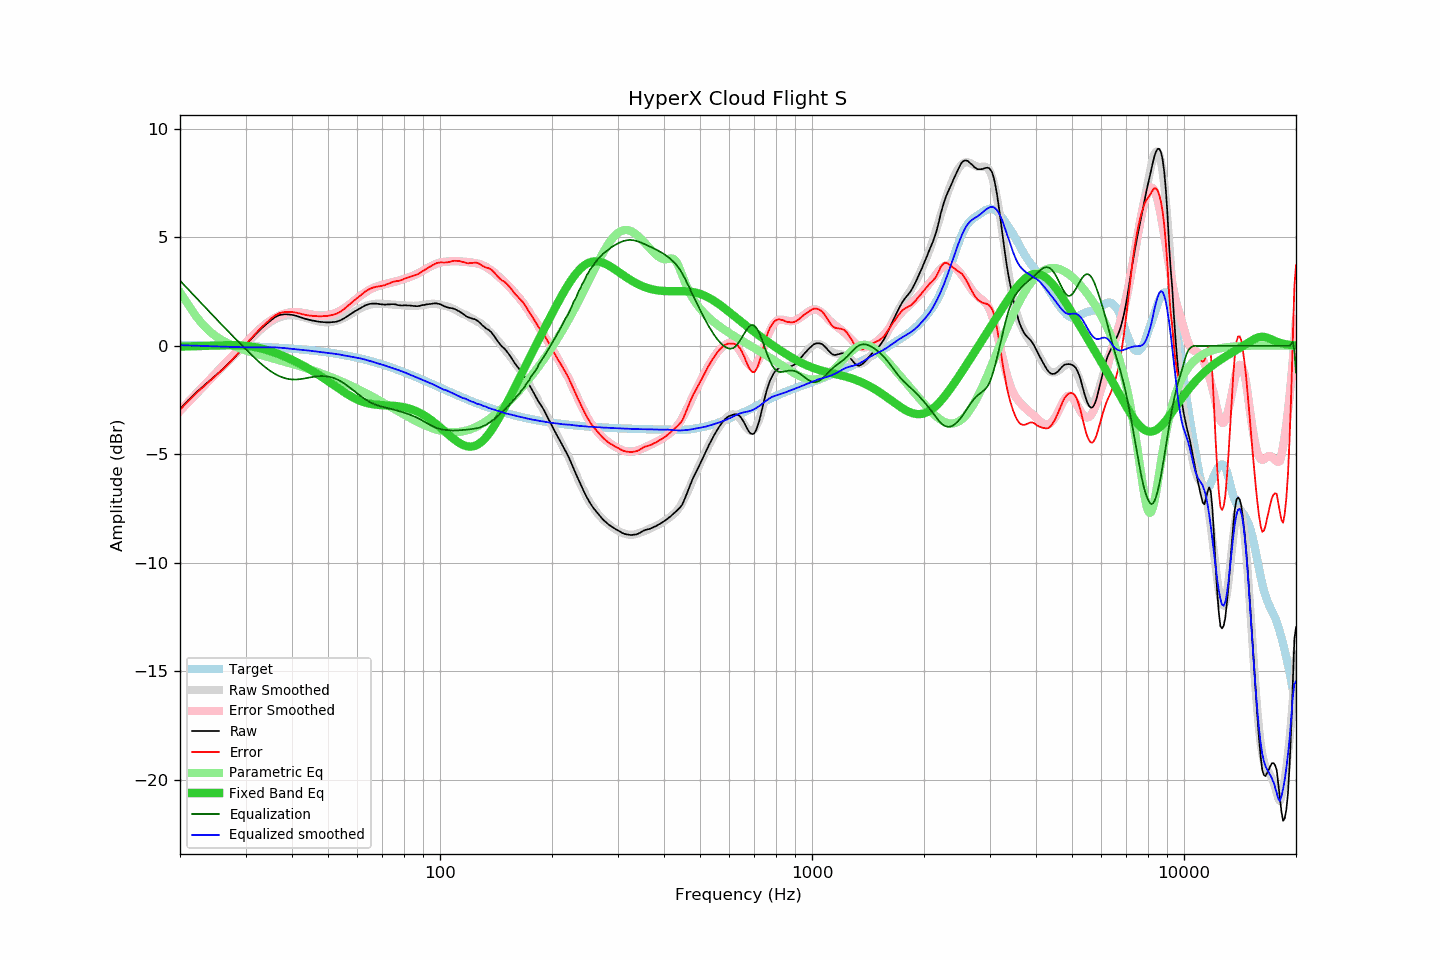

The table this chart was drawn from, first rows:
frequency, raw, error, smoothed, error_smoothed, equalization, parametric_eq, equalized_raw, equalized_smoothed, target
20, -2.91, -2.95, -2.97, -3.00, 3.00, -0.03, 0.09, 0.03, 0.04
21, -2.52, -2.56, -2.60, -2.62, 2.62, -0.03, 0.10, 0.02, 0.04
22, -2.18, -2.21, -2.25, -2.25, 2.25, -0.02, 0.07, 0.01, 0.03
23, -1.89, -1.92, -1.91, -1.90, 1.90, -0.01, 0.01, -0.01, 0.03
24, -1.61, -1.63, -1.58, -1.57, 1.57, 0.01, -0.05, -0.02, 0.02
25, -1.35, -1.37, -1.27, -1.25, 1.25, 0.02, -0.11, -0.03, 0.02
26, -1.09, -1.10, -0.98, -0.94, 0.94, 0.03, -0.15, -0.04, 0.01
27, -0.82, -0.83, -0.70, -0.65, 0.65, 0.03, -0.17, -0.05, 0.00
28, -0.54, -0.54, -0.43, -0.38, 0.38, 0.03, -0.17, -0.05, -0.00
29, -0.26, -0.25, -0.18, -0.12, 0.12, 0.02, -0.15, -0.06, -0.01
30, 0.02, 0.04, 0.06, 0.13, -0.13, -0.00, -0.11, -0.07, -0.02
31, 0.30, 0.33, 0.31, 0.38, -0.38, -0.03, -0.08, -0.07, -0.03
32, 0.55, 0.58, 0.54, 0.61, -0.61, -0.07, -0.06, -0.07, -0.04
33, 0.78, 0.82, 0.75, 0.82, -0.82, -0.12, -0.04, -0.07, -0.05
34, 0.98, 1.03, 0.94, 1.00, -1.00, -0.18, -0.03, -0.06, -0.06
35, 1.16, 1.22, 1.10, 1.16, -1.16, -0.24, -0.01, -0.07, -0.07
36, 1.32, 1.40, 1.22, 1.29, -1.29, -0.32, 0.02, -0.07, -0.08
37, 1.42, 1.51, 1.31, 1.40, -1.40, -0.39, 0.02, -0.08, -0.09
38, 1.45, 1.55, 1.37, 1.47, -1.47, -0.47, -0.03, -0.10, -0.10
39, 1.45, 1.56, 1.40, 1.52, -1.52, -0.56, -0.08, -0.12, -0.12
40, 1.43, 1.56, 1.41, 1.55, -1.55, -0.65, -0.12, -0.14, -0.13
41, 1.39, 1.53, 1.39, 1.55, -1.55, -0.74, -0.17, -0.16, -0.14
42, 1.33, 1.49, 1.36, 1.54, -1.54, -0.83, -0.21, -0.18, -0.16
43, 1.27, 1.44, 1.32, 1.51, -1.51, -0.92, -0.24, -0.19, -0.18
44, 1.22, 1.41, 1.27, 1.48, -1.48, -1.02, -0.26, -0.21, -0.19
45, 1.18, 1.39, 1.22, 1.45, -1.45, -1.12, -0.27, -0.23, -0.21
46, 1.15, 1.37, 1.17, 1.42, -1.42, -1.22, -0.27, -0.25, -0.23
47, 1.12, 1.36, 1.13, 1.40, -1.40, -1.32, -0.28, -0.27, -0.25
48, 1.10, 1.36, 1.10, 1.39, -1.39, -1.42, -0.30, -0.29, -0.26
49, 1.09, 1.37, 1.09, 1.40, -1.40, -1.52, -0.31, -0.31, -0.28
50, 1.08, 1.38, 1.09, 1.42, -1.42, -1.63, -0.34, -0.33, -0.31
51, 1.09, 1.41, 1.10, 1.45, -1.45, -1.73, -0.36, -0.35, -0.33
52, 1.10, 1.45, 1.13, 1.49, -1.49, -1.83, -0.40, -0.37, -0.35
53, 1.13, 1.50, 1.17, 1.55, -1.55, -1.93, -0.43, -0.39, -0.37
54, 1.18, 1.57, 1.22, 1.63, -1.63, -2.02, -0.45, -0.41, -0.40
55, 1.25, 1.67, 1.28, 1.71, -1.71, -2.11, -0.46, -0.43, -0.42
56, 1.34, 1.78, 1.34, 1.80, -1.80, -2.20, -0.46, -0.46, -0.45
57, 1.43, 1.90, 1.42, 1.90, -1.90, -2.28, -0.47, -0.48, -0.47
58, 1.51, 2.00, 1.49, 2.00, -2.00, -2.35, -0.49, -0.51, -0.50
59, 1.59, 2.11, 1.57, 2.10, -2.10, -2.42, -0.52, -0.53, -0.52
60, 1.66, 2.21, 1.65, 2.20, -2.20, -2.48, -0.54, -0.55, -0.55
61, 1.73, 2.31, 1.72, 2.30, -2.30, -2.53, -0.57, -0.58, -0.58
62, 1.80, 2.41, 1.78, 2.39, -2.39, -2.58, -0.59, -0.61, -0.61
63, 1.87, 2.51, 1.83, 2.47, -2.47, -2.62, -0.60, -0.64, -0.64
64, 1.91, 2.58, 1.87, 2.54, -2.54, -2.65, -0.63, -0.67, -0.67
65, 1.94, 2.64, 1.90, 2.60, -2.60, -2.67, -0.67, -0.71, -0.70
66, 1.95, 2.68, 1.92, 2.66, -2.66, -2.69, -0.71, -0.74, -0.73
67, 1.95, 2.71, 1.93, 2.71, -2.71, -2.71, -0.76, -0.77, -0.76
68, 1.94, 2.73, 1.94, 2.75, -2.75, -2.72, -0.81, -0.80, -0.80
69, 1.92, 2.75, 1.94, 2.78, -2.78, -2.73, -0.86, -0.84, -0.83
70, 1.91, 2.77, 1.94, 2.81, -2.81, -2.74, -0.90, -0.87, -0.86
71, 1.90, 2.79, 1.93, 2.84, -2.84, -2.74, -0.94, -0.91, -0.90
72, 1.91, 2.84, 1.92, 2.86, -2.86, -2.75, -0.96, -0.94, -0.93
73, 1.91, 2.87, 1.91, 2.89, -2.89, -2.75, -0.98, -0.98, -0.97
74, 1.92, 2.92, 1.90, 2.91, -2.91, -2.76, -1.00, -1.01, -1.00
75, 1.92, 2.95, 1.90, 2.94, -2.94, -2.77, -1.02, -1.04, -1.03
76, 1.91, 2.98, 1.89, 2.97, -2.97, -2.77, -1.06, -1.08, -1.07
77, 1.88, 2.98, 1.88, 2.99, -2.99, -2.78, -1.12, -1.11, -1.11
78, 1.87, 3.01, 1.88, 3.02, -3.02, -2.80, -1.15, -1.14, -1.14
79, 1.86, 3.03, 1.87, 3.05, -3.05, -2.81, -1.19, -1.18, -1.18
... 553 more rows
